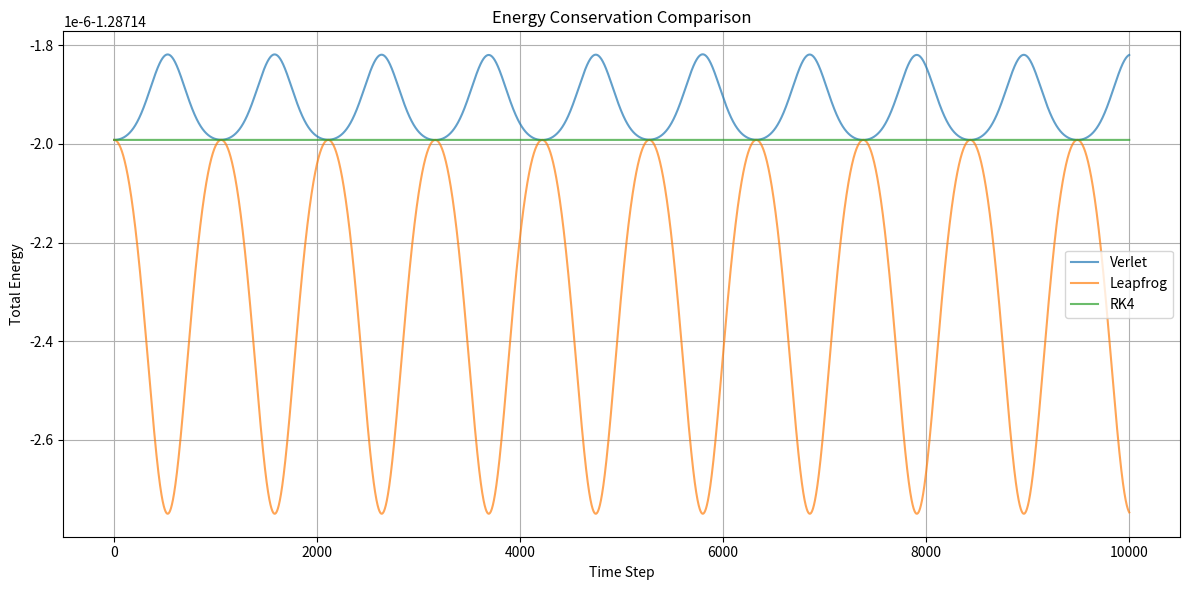

This figure's Python source:
import numpy as np
import matplotlib.pyplot as plt
from matplotlib.animation import FuncAnimation

class Body:
   def __init__(self, mass, position, velocity):
       self.mass = mass
       self.position = np.array(position, dtype=float)
       self.velocity = np.array(velocity, dtype=float)
       self.acceleration = np.zeros(2)
       self.history = [self.position.copy()]

def calculate_total_energy(bodies, G=1.0):
   kinetic = sum(0.5 * body.mass * np.sum(body.velocity**2) for body in bodies)
   potential = 0
   for i, body1 in enumerate(bodies):
       for j, body2 in enumerate(bodies[i+1:], i+1):
           r = np.linalg.norm(body2.position - body1.position)
           potential -= G * body1.mass * body2.mass / r
   return kinetic + potential

def calculate_acceleration(bodies, G=1.0):
   for body in bodies:
       body.acceleration.fill(0)
       
   for i, body1 in enumerate(bodies):
       for j, body2 in enumerate(bodies):
           if i != j:
               r = body2.position - body1.position
               r_mag = np.linalg.norm(r)
               body1.acceleration += G * body2.mass * r / (r_mag ** 3)

   return np.array([body.acceleration for body in bodies])

def calculate_initial_acceleration(bodies, G=1.0):
   """Calculate initial accelerations for all bodies"""
   for body in bodies:
       body.acceleration.fill(0)
       
   for i, body1 in enumerate(bodies):
       for j, body2 in enumerate(bodies):
           if i != j:
               r = body2.position - body1.position
               r_mag = np.linalg.norm(r)
               body1.acceleration += G * body2.mass * r / (r_mag ** 3)

# Different integration methods
def update_euler(bodies, dt):
   for body in bodies:
       calculate_acceleration(bodies)
       body.position += dt * body.velocity
       body.velocity += dt * body.acceleration
       body.history.append(body.position.copy())

def update_verlet(bodies, dt):
   for body in bodies:
       body.position += body.velocity * dt + 0.5 * body.acceleration * dt**2
       old_acceleration = body.acceleration.copy()
       
       calculate_acceleration(bodies)
       
       body.velocity += 0.5 * (old_acceleration + body.acceleration) * dt
       body.history.append(body.position.copy())

def update_leapfrog(bodies, dt):
   # First half-kick
   for body in bodies:
       calculate_acceleration(bodies)
       body.velocity += 0.5 * dt * body.acceleration
   
   # Drift
   for body in bodies:
       body.position += dt * body.velocity
   
   # Second half-kick
   for body in bodies:
       calculate_acceleration(bodies)
       body.velocity += 0.5 * dt * body.acceleration
       body.history.append(body.position.copy())

# RK4 step function
def update_rk4(bodies, dt):
    velocities = np.array([body.velocity for body in bodies])

    # Compute k1
    k1_v = calculate_acceleration(bodies) * dt
    k1_r = velocities * dt

    # Compute k2
    temp_bodies = [Body(b.mass, b.position + k1_r[i] / 2, b.velocity + k1_v[i] / 2) for i, b in enumerate(bodies)]
    k2_v = calculate_acceleration(temp_bodies) * dt
    k2_r = (velocities + k1_v / 2) * dt

    # Compute k3
    temp_bodies = [Body(b.mass, b.position + k2_r[i] / 2, b.velocity + k2_v[i] / 2) for i, b in enumerate(bodies)]
    k3_v = calculate_acceleration(temp_bodies) * dt
    k3_r = (velocities + k2_v / 2) * dt

    # Compute k4
    temp_bodies = [Body(b.mass, b.position + k3_r[i], b.velocity + k3_v[i]) for i, b in enumerate(bodies)]
    k4_v = calculate_acceleration(temp_bodies) * dt
    k4_r = (velocities + k3_v) * dt

    # Update positions and velocities
    for i, body in enumerate(bodies):
        body.position += (k1_r[i] + 2 * k2_r[i] + 2 * k3_r[i] + k4_r[i]) / 6
        body.velocity += (k1_v[i] + 2 * k2_v[i] + 2 * k3_v[i] + k4_v[i]) / 6
        body.history.append(body.position.copy())


# Dictionary of integration methods
methods = {
   #'Euler': update_euler,
   'Verlet': update_verlet,
   'Leapfrog': update_leapfrog,
   'RK4': update_rk4,
}

# Simulation parameters
dt = 0.001
num_steps = 10000

# Create figure
plt.figure(figsize=(12, 6))

# Run simulation for each method
for method_name, update_function in methods.items():
   # Initialize bodies with the same initial conditions
   bodies = [
       Body(1.0, [0.97000436, -0.24308753], [-0.93240737/2, -0.86473146/2]),
       Body(1.0, [-0.97000436, 0.24308753], [-0.93240737/2, -0.86473146/2]),
       Body(1.0, [0, 0], [0.93240737, 0.86473146])
   ]
   
   # Calculate initial accelerations
   calculate_initial_acceleration(bodies)
   
   # Get initial energy
   initial_energy = calculate_total_energy(bodies)
   
   # Track energy
   energy_history = [initial_energy]  # Start with initial energy
   
   # Run simulation
   for step in range(num_steps):
       update_function(bodies, dt)
       energy_history.append(calculate_total_energy(bodies))
   
   # Plot energy
   plt.plot(energy_history, label=method_name, alpha=0.7)

plt.title('Energy Conservation Comparison')
plt.xlabel('Time Step')
plt.ylabel('Total Energy')
plt.grid(True)
plt.legend()
plt.tight_layout()
plt.show()